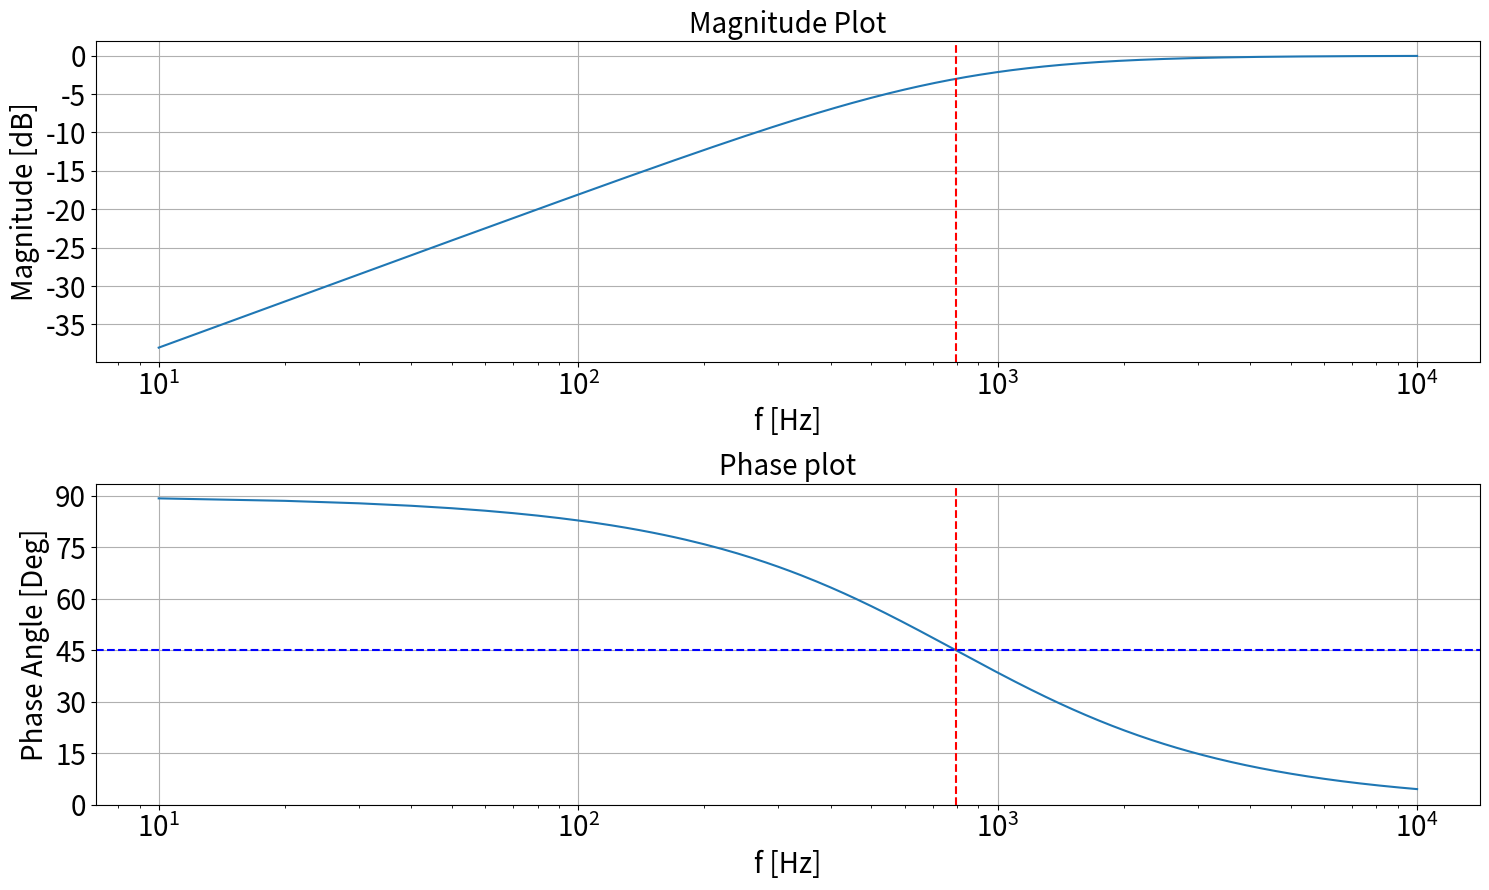

Python code for this plot:
#Computing the bodeplot for the mathematical model of the highpass filter
#Packages
import matplotlib.pyplot as plt
import numpy as np
#Transfer function
def Filter(f,R,C):                     # Define the Filter function that corresponds to the low pass RC filter.
    omega = 2*np.pi*f
    vout=( 1j*R*C*omega/(1j*R*omega*C+1.))
    return(vout)
f = np.linspace(10,10000,1000) #Frequency inputs
#Values of the resistor and the capacitor
R=2000. # 2kOhm
C=0.1e-6  # 1µF
#The output voltage
vout_c = Filter(f,R,C)
#Calculating and printing the cutoff frequency
F_cut = 1./(2.*np.pi*R*C)
print("========================================")
print("Filter cut off frequency is: {:7.2f} Hz".format(F_cut))
print("========================================")
#Magnitude function
y_db = 20*np.log10(np.abs(vout_c))
#Plotting the magntiude plot
plt.figure(figsize=(15,9)) # Make a figure, and make it bigger.
plt.subplot(2,1,1)         # First subplot in the figure with (2 columns, 1 row, 1st subplot)
plt.plot(f,y_db) # Plot the amplitude, the absolute of the complex number
plt.axvline(x=F_cut, color='r', linestyle='dashed') #Plots a vertical line at the cutoff frequency
plt.title("Magnitude Plot", fontsize=20)
plt.xlabel("f [Hz]",fontsize=20)
plt.ylabel("Magnitude [dB]",fontsize=20)
plt.xscale("log")           # Set x to a log scale
plt.xticks(fontsize=20) #Set fontsize on numbers on the x-axis
plt.yticks(fontsize=20) #Set fontsize on numbers on the y-axis
plt.grid(True)
plt.tight_layout()          # Automatically adjust spacing between the 2 plots so they do not overlap
#The phase plot
plt.subplot(2,1,2)
plt.plot(f,np.angle(vout_c,deg=True)) # Plot the amplitude, the absolute of the complex number
plt.axvline(x=F_cut, color='r', linestyle='dashed')#Plots a vertical line at the cutoff frequency
plt.axhline(y=45, color='b', linestyle='dashed') #Plots a horizontal line at 45 degrees
plt.title("Phase plot",fontsize=20)
plt.xlabel("f [Hz]",fontsize=20)
plt.ylabel("Phase Angle [Deg]",fontsize=20)
plt.xscale("log")
plt.xticks(fontsize=20) #Set fontsize on numbers on the x-axis
plt.yticks(np.arange(0,105,15),fontsize=20) #Set fontsize on numbers on the y-axis
plt.grid(True)
plt.tight_layout()          # Automatically adjust spacing between the 2 plots so they do not overlap
plt.show()

